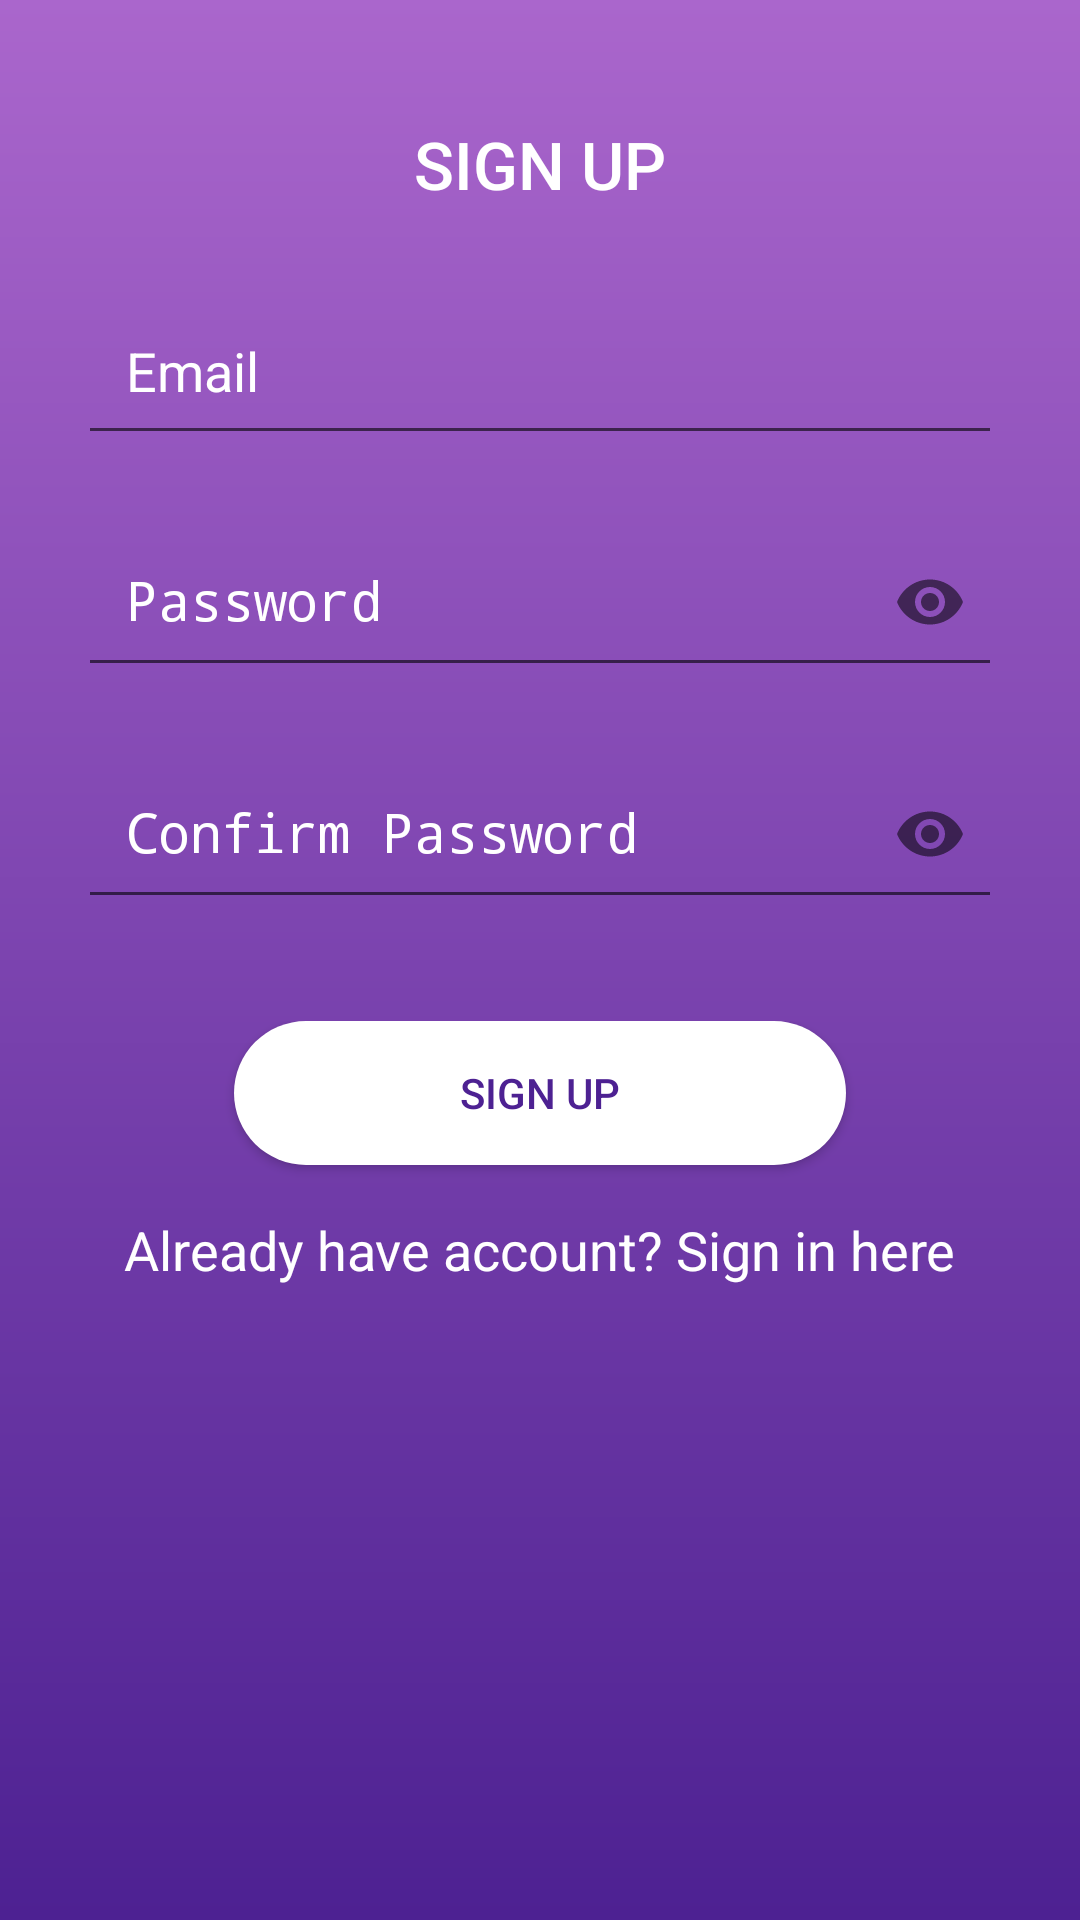

Android layout source for this screen:
<!-- AndroidManifest.xml: activity theme AppTheme.NoActionBar -->
<!-- res/layout/activity_register.xml -->
<?xml version="1.0" encoding="utf-8"?>
<androidx.constraintlayout.widget.ConstraintLayout xmlns:android="http://schemas.android.com/apk/res/android"
    xmlns:app="http://schemas.android.com/apk/res-auto"
    xmlns:tools="http://schemas.android.com/tools"
    android:layout_width="match_parent"
    android:layout_height="match_parent"
    android:background="@drawable/back_design"
    tools:context=".app.activties.RegisterActivity">

    <ScrollView
        android:layout_width="match_parent"
        android:layout_height="match_parent">
        <LinearLayout
            android:layout_width="match_parent"
            android:layout_height="wrap_content"
            android:gravity="center"
            android:orientation="vertical">

            <RelativeLayout
                android:layout_width="wrap_content"
                android:layout_height="wrap_content">

                <ImageView
                    android:id="@+id/login_logo"
                    android:layout_width="match_parent"
                    android:layout_height="wrap_content"
                    android:layout_alignParentStart="true"
                    android:layout_alignParentTop="true"
                    android:contentDescription="@string/logoText"
                    android:padding="20dp"
                    app:srcCompat="@drawable/ic_bubble_chart"
                    tools:ignore="VectorDrawableCompat"
                    android:layout_alignParentLeft="true" />
                <TextView
                    android:id="@+id/registertext"
                    android:layout_width="wrap_content"
                    android:layout_height="wrap_content"
                    android:layout_below="@id/login_logo"
                    android:layout_centerInParent="true"
                    android:textColor="@android:color/white"
                    android:textAllCaps="true"
                    android:fontFamily="sans-serif-medium"
                    android:textAppearance="@style/TextAppearance.AppCompat.Large"
                    android:layout_gravity="center_horizontal"
                    android:text="@string/registerText" />

            </RelativeLayout>
            <LinearLayout
                android:orientation="vertical"
                android:layout_width="match_parent"
                android:layout_height="wrap_content"
                android:layout_gravity="center"
                android:layout_margin="16dp">


                <EditText
                    android:id="@+id/ed_username"
                    android:layout_width="match_parent"
                    android:layout_height="wrap_content"
                    android:layout_gravity="center"
                    android:padding="16dp"
                    android:layout_margin="10dp"
                    android:ems="10"
                    android:hint="@string/usernameHint"
                    android:drawableLeft="@drawable/ic_email_signup"
                    android:drawableStart="@drawable/ic_email_signup"
                    android:drawablePadding="16dp"
                    android:textColorHint="@android:color/white"
                    android:textColor="@android:color/white"
                    app:backgroundTint="@android:color/white"
                    android:inputType="textEmailAddress" />

                <com.google.android.material.textfield.TextInputLayout
                    android:layout_width="match_parent"
                    android:layout_height="match_parent"
                    android:textColorHint="@android:color/white"
                    app:passwordToggleEnabled="true">
                    <EditText
                        android:id="@+id/ed_password"
                        android:layout_width="match_parent"
                        android:layout_height="wrap_content"
                        android:layout_gravity="center"
                        android:layout_margin="10dp"
                        android:drawableStart="@drawable/ic_lock_signup"
                        android:drawableLeft="@drawable/ic_lock_signup"
                        android:drawablePadding="16dp"
                        android:ems="10"
                        android:hint="@string/passwordHint"
                        android:inputType="textPassword"
                        android:padding="16dp"
                        android:textColor="@android:color/white"
                        android:textColorHint="@android:color/white"
                        app:backgroundTint="@android:color/white" />

                </com.google.android.material.textfield.TextInputLayout>
                <com.google.android.material.textfield.TextInputLayout
                    android:layout_width="match_parent"
                    android:layout_height="match_parent"
                    android:textColorHint="@android:color/white"
                    app:passwordToggleEnabled="true">

                    <EditText
                        android:id="@+id/ed_confirm_password"
                        android:layout_width="match_parent"
                        android:layout_height="wrap_content"
                        android:layout_gravity="center"
                        android:layout_margin="10dp"
                        android:drawableStart="@drawable/ic_lock_signup"
                        android:drawableLeft="@drawable/ic_lock_signup"
                        android:drawablePadding="16dp"
                        android:ems="10"
                        android:hint="@string/confirmPasswordHint"
                        android:inputType="textPassword"
                        android:padding="16dp"
                        android:textColor="@android:color/white"
                        android:textColorHint="@android:color/white"
                        app:backgroundTint="@android:color/white" />

                </com.google.android.material.textfield.TextInputLayout>

            </LinearLayout>
            <LinearLayout
                android:orientation="vertical"
                android:layout_width="match_parent"
                android:layout_height="wrap_content"
                android:padding="8dp">

                <Button
                    android:id="@+id/btnRegSignUp"
                    android:layout_width="match_parent"
                    android:layout_height="wrap_content"
                    android:textColor="@color/mainColorOne"
                    android:background="@drawable/btn_design"
                    android:layout_marginLeft="70dp"
                    android:layout_marginRight="70dp"
                    android:text="@string/btnRegister" />

                <TextView
                    android:id="@+id/tvAlreadyHaveAcc"
                    android:layout_width="wrap_content"
                    android:layout_height="wrap_content"
                    android:textColor="@android:color/white"
                    android:textAppearance="?android:textAppearanceMedium"
                    android:layout_margin="16dp"
                    android:layout_gravity="center"
                    android:text="@string/alreadySignedUp" />

            </LinearLayout>

        </LinearLayout>

    </ScrollView>

</androidx.constraintlayout.widget.ConstraintLayout>
<!-- resources referenced by this layout -->
<resources>
  <color name="mainColorOne">#4D2192</color>
  <!-- drawable back_design (drawable) -->
  <?xml version="1.0" encoding="utf-8"?>
  <shape
      xmlns:android="http://schemas.android.com/apk/res/android">
  
      <gradient
          android:angle="90"
          android:startColor="@color/mainColorOne"
          android:endColor="@android:color/holo_purple"/>
  
  </shape>
  <!-- drawable btn_design (drawable) -->
  <?xml version="1.0" encoding="utf-8"?>
  <shape xmlns:android="http://schemas.android.com/apk/res/android">
      <gradient
          android:angle="45"
          android:startColor="@android:color/white"
          android:endColor="@android:color/white"/>
  
      <corners android:topLeftRadius="50dp"
          android:topRightRadius="50dp"
          android:bottomLeftRadius="50dp"
          android:bottomRightRadius="50dp"/>
  
  </shape>
  <!-- drawable ic_bubble_chart (drawable) -->
  <vector android:autoMirrored="true" android:height="150dp"
      android:tint="#FFFFFF" android:viewportHeight="24.0"
      android:viewportWidth="24.0" android:width="150dp" xmlns:android="http://schemas.android.com/apk/res/android">
      <path android:fillColor="#FF000000" android:pathData="M7.2,14.4m-3.2,0a3.2,3.2 0,1 1,6.4 0a3.2,3.2 0,1 1,-6.4 0"/>
      <path android:fillColor="#FF000000" android:pathData="M14.8,18m-2,0a2,2 0,1 1,4 0a2,2 0,1 1,-4 0"/>
      <path android:fillColor="#FF000000" android:pathData="M15.2,8.8m-4.8,0a4.8,4.8 0,1 1,9.6 0a4.8,4.8 0,1 1,-9.6 0"/>
  </vector>
  <string name="alreadySignedUp">Already have account? Sign in here</string>
  <string name="btnRegister">Sign Up</string>
  <string name="confirmPasswordHint">Confirm Password</string>
  <string name="logoText">NOTIQUAKE</string>
  <string name="passwordHint">Password</string>
  <string name="registerText">Sign Up</string>
  <string name="usernameHint">Email</string>
  <style name="AppTheme.NoActionBar">
          <item name="windowActionBar">false</item>
          <item name="windowNoTitle">true</item>
      </style>
</resources>
